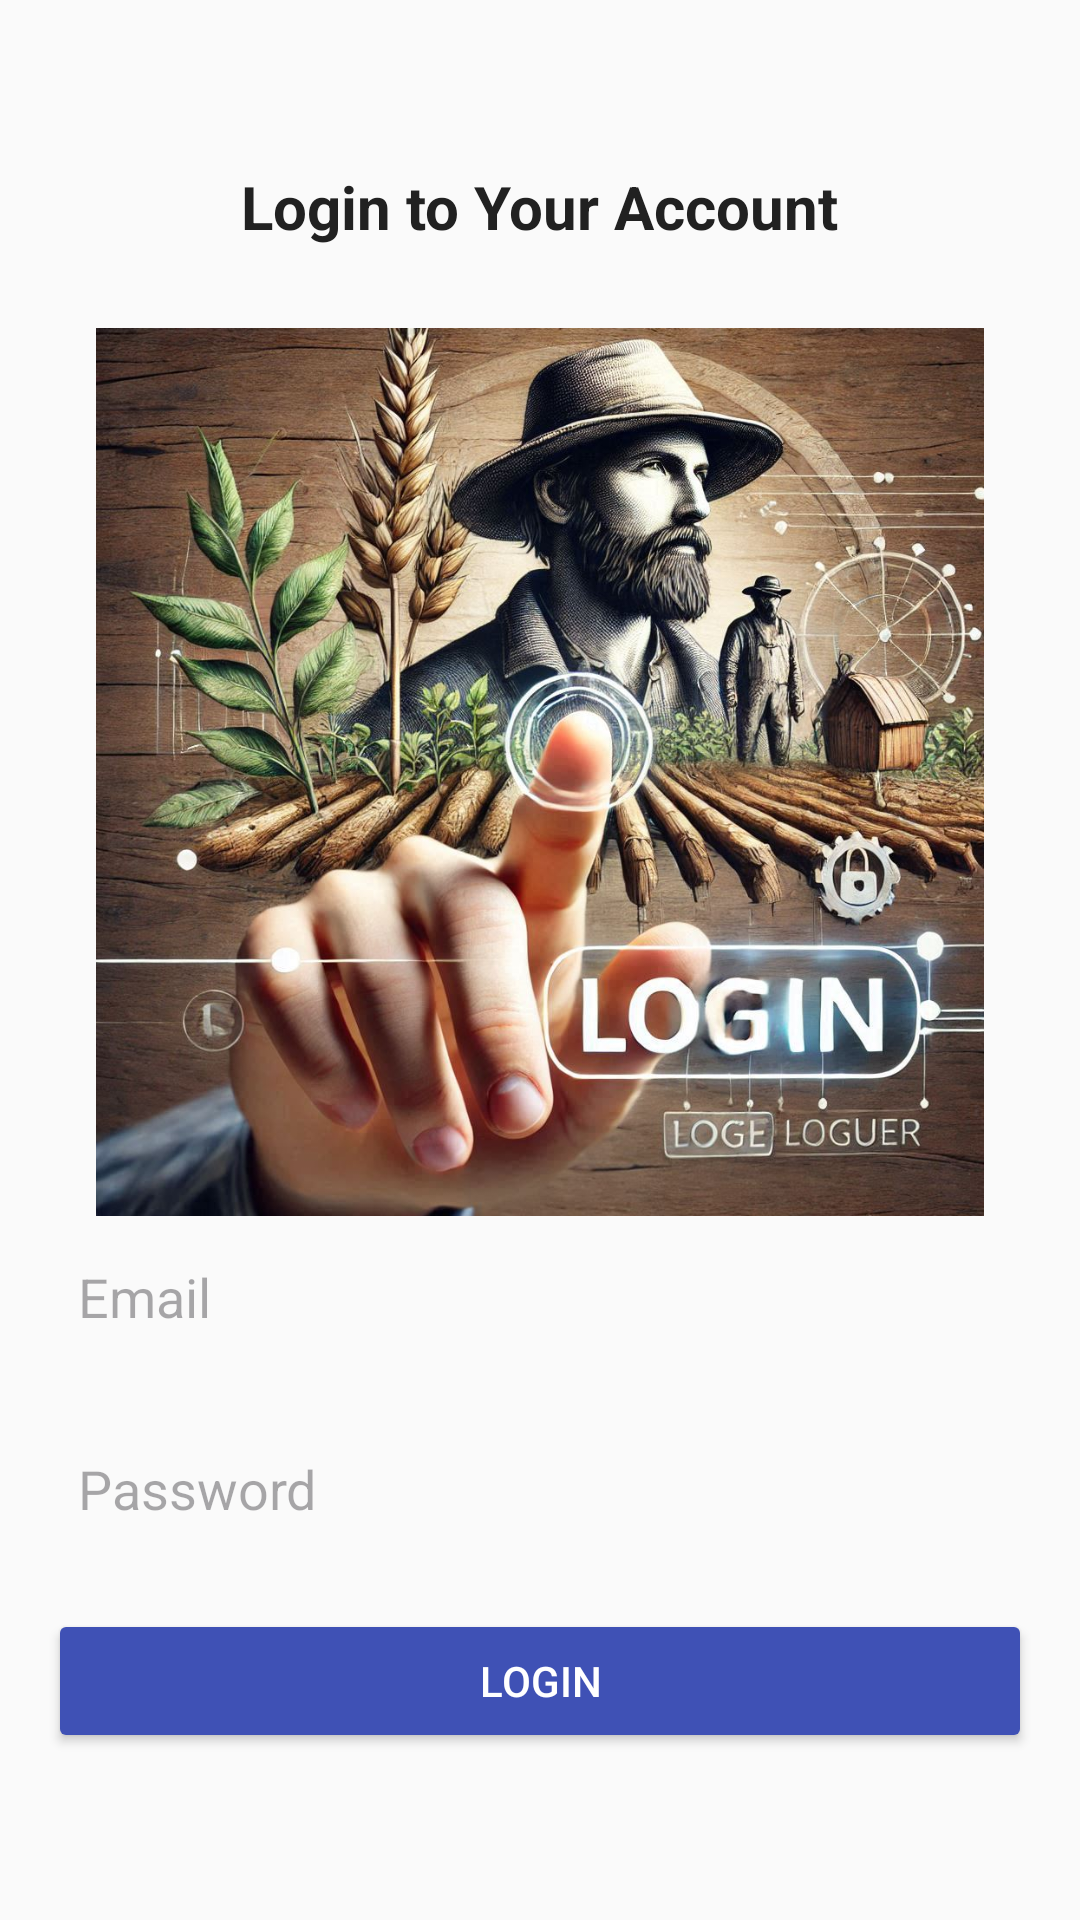

Reconstruct the res/layout file that produces this screen, plus the resources it refers to.
<!-- AndroidManifest.xml: application theme Theme.Mandipriceapp -->
<!-- res/layout/activity_login.xml -->
<LinearLayout xmlns:android="http://schemas.android.com/apk/res/android"
    xmlns:app="http://schemas.android.com/apk/res-auto"
    android:layout_width="match_parent"
    android:layout_height="match_parent"
    android:orientation="vertical"
    android:padding="16dp"
    android:gravity="center"
    android:background="@color/background_color">

    <TextView
        android:layout_width="wrap_content"
        android:layout_height="wrap_content"
        android:layout_marginBottom="24dp"
        android:text="Login to Your Account"
        android:textColor="@color/primary_text"
        android:textSize="20sp"
        android:textStyle="bold" />

    <ImageView
        android:id="@+id/imageView2"
        android:layout_width="296dp"
        android:layout_height="302dp"
        app:srcCompat="@drawable/login" />

    <EditText
        android:id="@+id/etEmail"
        android:layout_width="match_parent"
        android:layout_height="wrap_content"
        android:layout_marginBottom="16dp"
        android:background="@drawable/input_background"
        android:hint="Email"
        android:inputType="textEmailAddress"
        android:minHeight="48dp"
        android:padding="10dp" />

    <EditText
        android:id="@+id/etPassword"
        android:layout_width="match_parent"
        android:layout_height="wrap_content"
        android:layout_marginBottom="16dp"
        android:background="@drawable/input_background"
        android:hint="Password"
        android:inputType="textPassword"
        android:minHeight="48dp"
        android:padding="10dp" />

    <Button
        android:id="@+id/btnLogin"
        android:layout_width="match_parent"
        android:layout_height="wrap_content"
        android:text="Login"
        android:backgroundTint="@color/primary"
        android:textColor="@android:color/white" />

</LinearLayout>
<!-- resources referenced by this layout -->
<resources>
  <color name="background_color">#FAFAFA</color>
  <color name="primary">#3F51B5</color>
  <color name="primary_text">#212121</color>
  <!-- drawable login: png bitmap (drawable, 254916 bytes) -->
  <style name="Theme.Mandipriceapp" parent="Base.Theme.Mandipriceapp" />
  <style name="Base.Theme.Mandipriceapp" parent="Theme.Material3.DayNight.NoActionBar">
          
          
      </style>
</resources>
